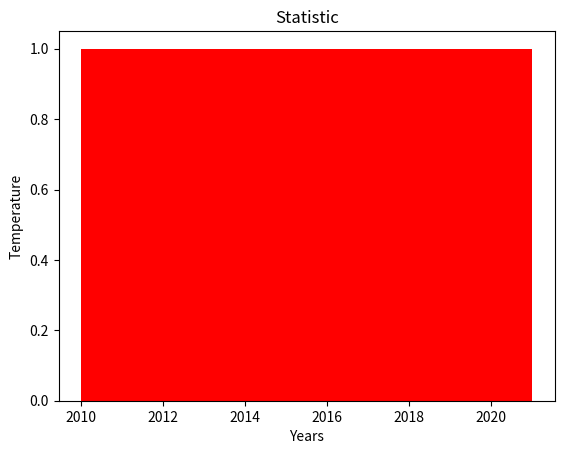

Reproduce this figure in Python.
import matplotlib.pyplot as plt

year = [2010, 2011, 2012, 2013, 2014, 2015, 2016, 2017, 2018, 2019, 2020, 2021]
temperature = [25.3, 27.1,24.8, 26.5, 22.9, 23.7, 25.2, 26.8, 24.5, 29.9, 26.1, 28.3]

plt.hist(year, bins = len(temperature), color = 'red', alpha = 1)
plt.xlabel("Years")
plt.ylabel("Temperature")
plt.title("Statistic")
plt.show()
